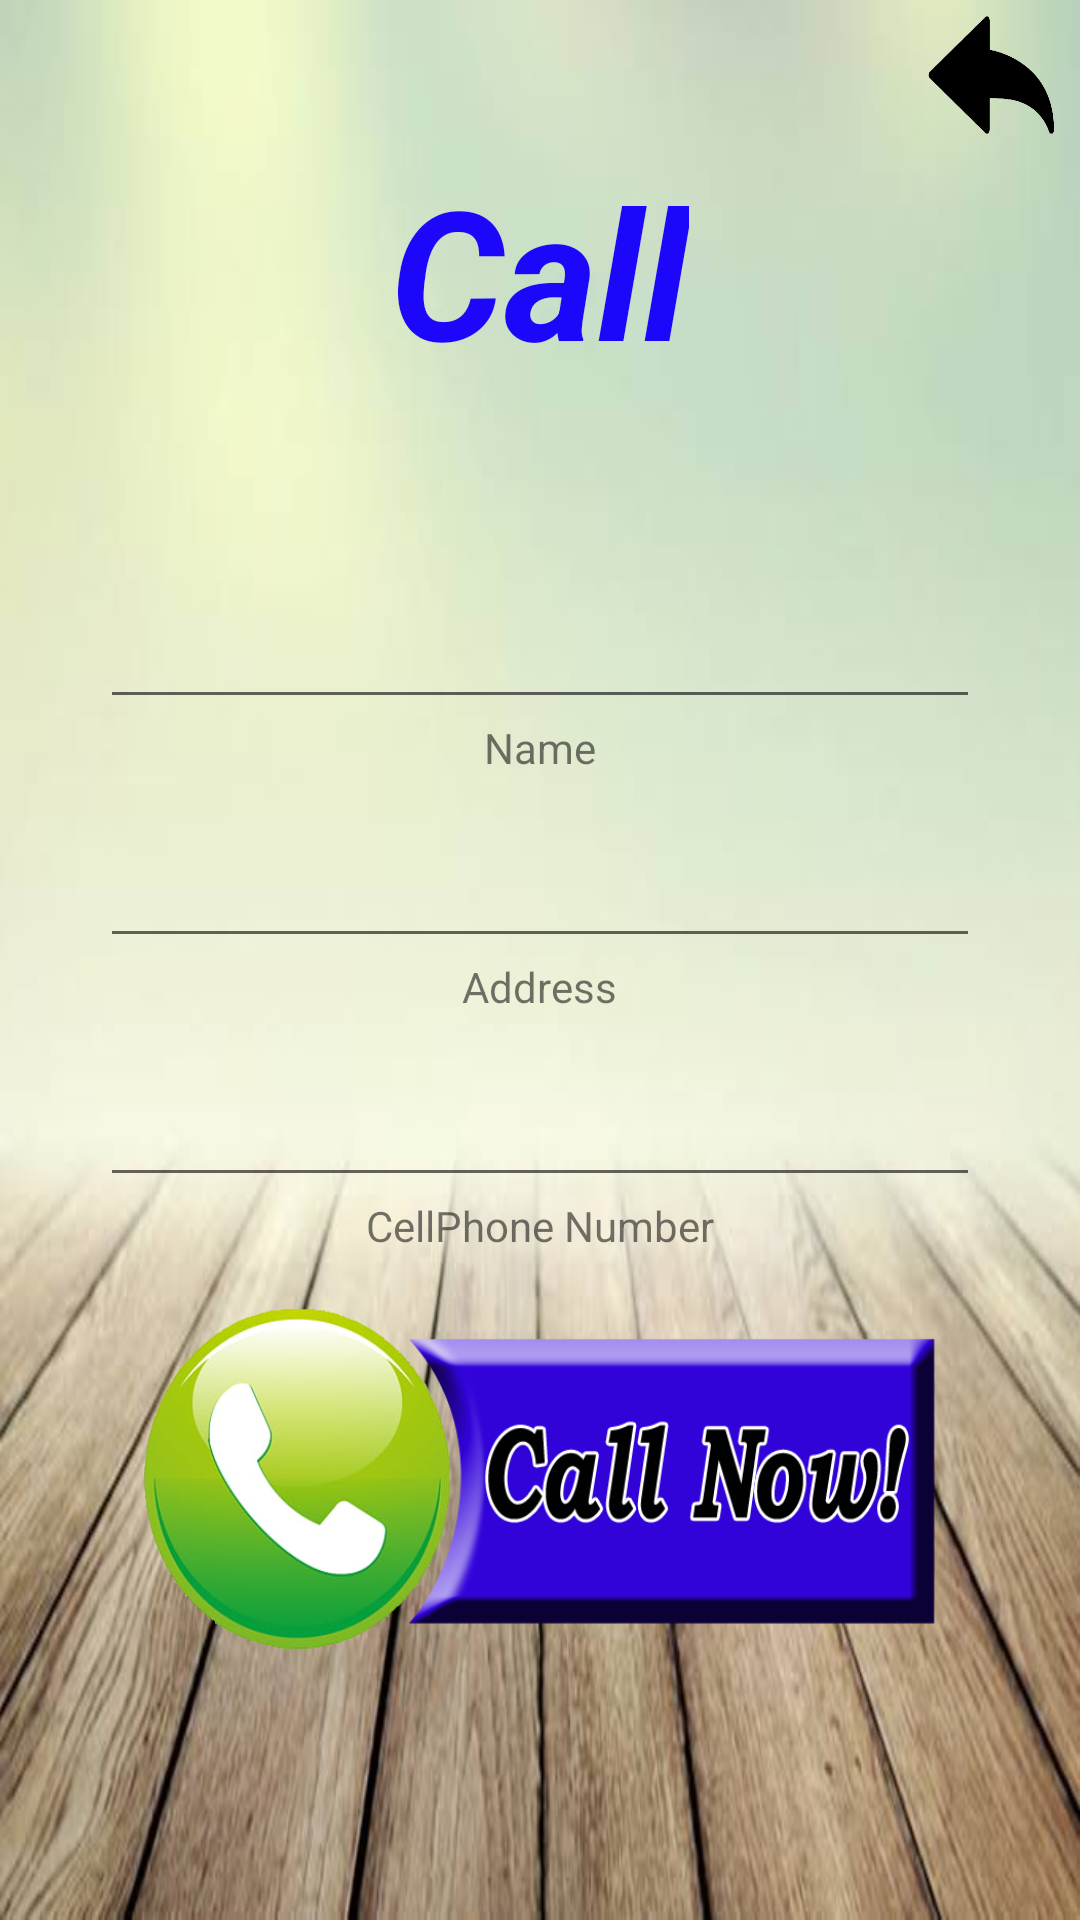

Reconstruct the res/layout file that produces this screen, plus the resources it refers to.
<!-- AndroidManifest.xml: application theme AppTheme -->
<!-- res/layout/my_fam_call.xml -->
<?xml version="1.0" encoding="utf-8"?>
<LinearLayout
    xmlns:android="http://schemas.android.com/apk/res/android"
    android:layout_width="fill_parent"
    android:layout_height="fill_parent"
    android:layout_gravity="center_vertical"
    android:orientation="vertical"
    android:gravity="top|center|center_vertical"
    android:background="@drawable/ground">

    <Button
        android:id="@+id/back"
        android:layout_width="50dp"
        android:layout_height="50dp"
        android:background="@drawable/back_arrow"
        android:paddingTop="25dp"
        android:layout_marginLeft="150dp"/>

    <TextView
        android:layout_width="wrap_content"
        android:layout_height="wrap_content"
        android:textAppearance="?android:attr/textAppearanceLarge"
        android:text="Call"
        android:textSize="60sp"
        android:paddingBottom="49dp"
        android:textColor="#1C07FA"
        android:textStyle="bold|italic"/>

    <EditText
        android:id="@+id/famName"
        android:inputType="textPersonName"
        android:layout_width="wrap_content"
        android:ems="10"
        android:layout_height="wrap_content"
        android:layout_marginTop="10dp"
        android:textAlignment="center"
        android:textSize="25dp"/>

    <LinearLayout
        android:layout_width="wrap_content"
        android:layout_height="wrap_content"
        android:gravity="center"
        android:orientation="vertical">

        <TextView
            android:layout_width="wrap_content"
            android:layout_height="wrap_content"
            android:text="Name"
            android:textAlignment="center"/>


    </LinearLayout>

    <EditText
        android:id="@+id/famAddress"
        android:inputType="textPostalAddress"
        android:layout_width="wrap_content"
        android:ems="10"
        android:layout_height="wrap_content"
        android:layout_marginTop="10dp"
        android:textAlignment="center"
        android:textSize="25dp"/>

    <LinearLayout
        android:layout_width="wrap_content"
        android:layout_height="wrap_content"
        android:gravity="center"
        android:orientation="vertical">

        <TextView
            android:layout_width="wrap_content"
            android:layout_height="wrap_content"
            android:text="Address"/>



    </LinearLayout>

    <EditText
        android:id="@+id/famPhone"
        android:inputType="phone"
        android:layout_width="wrap_content"
        android:ems="10"
        android:layout_height="wrap_content"
        android:layout_marginTop="10dp"
        android:textAlignment="center"
        android:textSize="25dp"/>

    <LinearLayout
        android:layout_width="wrap_content"
        android:layout_height="wrap_content"
        android:gravity="center"
        android:orientation="vertical">

        <TextView
            android:layout_width="wrap_content"
            android:layout_height="wrap_content"
            android:text="CellPhone Number"/>

    </LinearLayout>

    <LinearLayout
        android:layout_width="wrap_content"
        android:layout_height="wrap_content"
        android:gravity="center"
        android:orientation="vertical">

        <Button
            android:id="@+id/call2"
            android:layout_width="270dp"
            android:layout_height="120dp"
            android:layout_marginTop="15dp"
            android:onClick="famCall"
            android:background="@drawable/callbutt"
            android:textSize="40dp"/>

    </LinearLayout>

</LinearLayout>
<!-- resources referenced by this layout -->
<resources>
  <!-- drawable back_arrow: png bitmap (drawable, 6320 bytes) -->
  <!-- drawable callbutt: png bitmap (drawable, 97820 bytes) -->
  <!-- drawable ground: jpeg bitmap (drawable, 21772 bytes) -->
  <style name="AppTheme" parent="@style/Theme.AppCompat.NoActionBar">
          <item name="android:windowFullscreen">true</item>
          <item name="colorAccent">@color/colorAccent</item>
          <item name="colorPrimary">@color/colorPrimary</item>
          <item name="colorPrimaryDark">@color/colorPrimaryDark</item>
      </style>
  <color name="colorAccent">#FF4081</color>
  <color name="colorPrimary">#3F51B5</color>
  <color name="colorPrimaryDark">#303F9F</color>
</resources>
